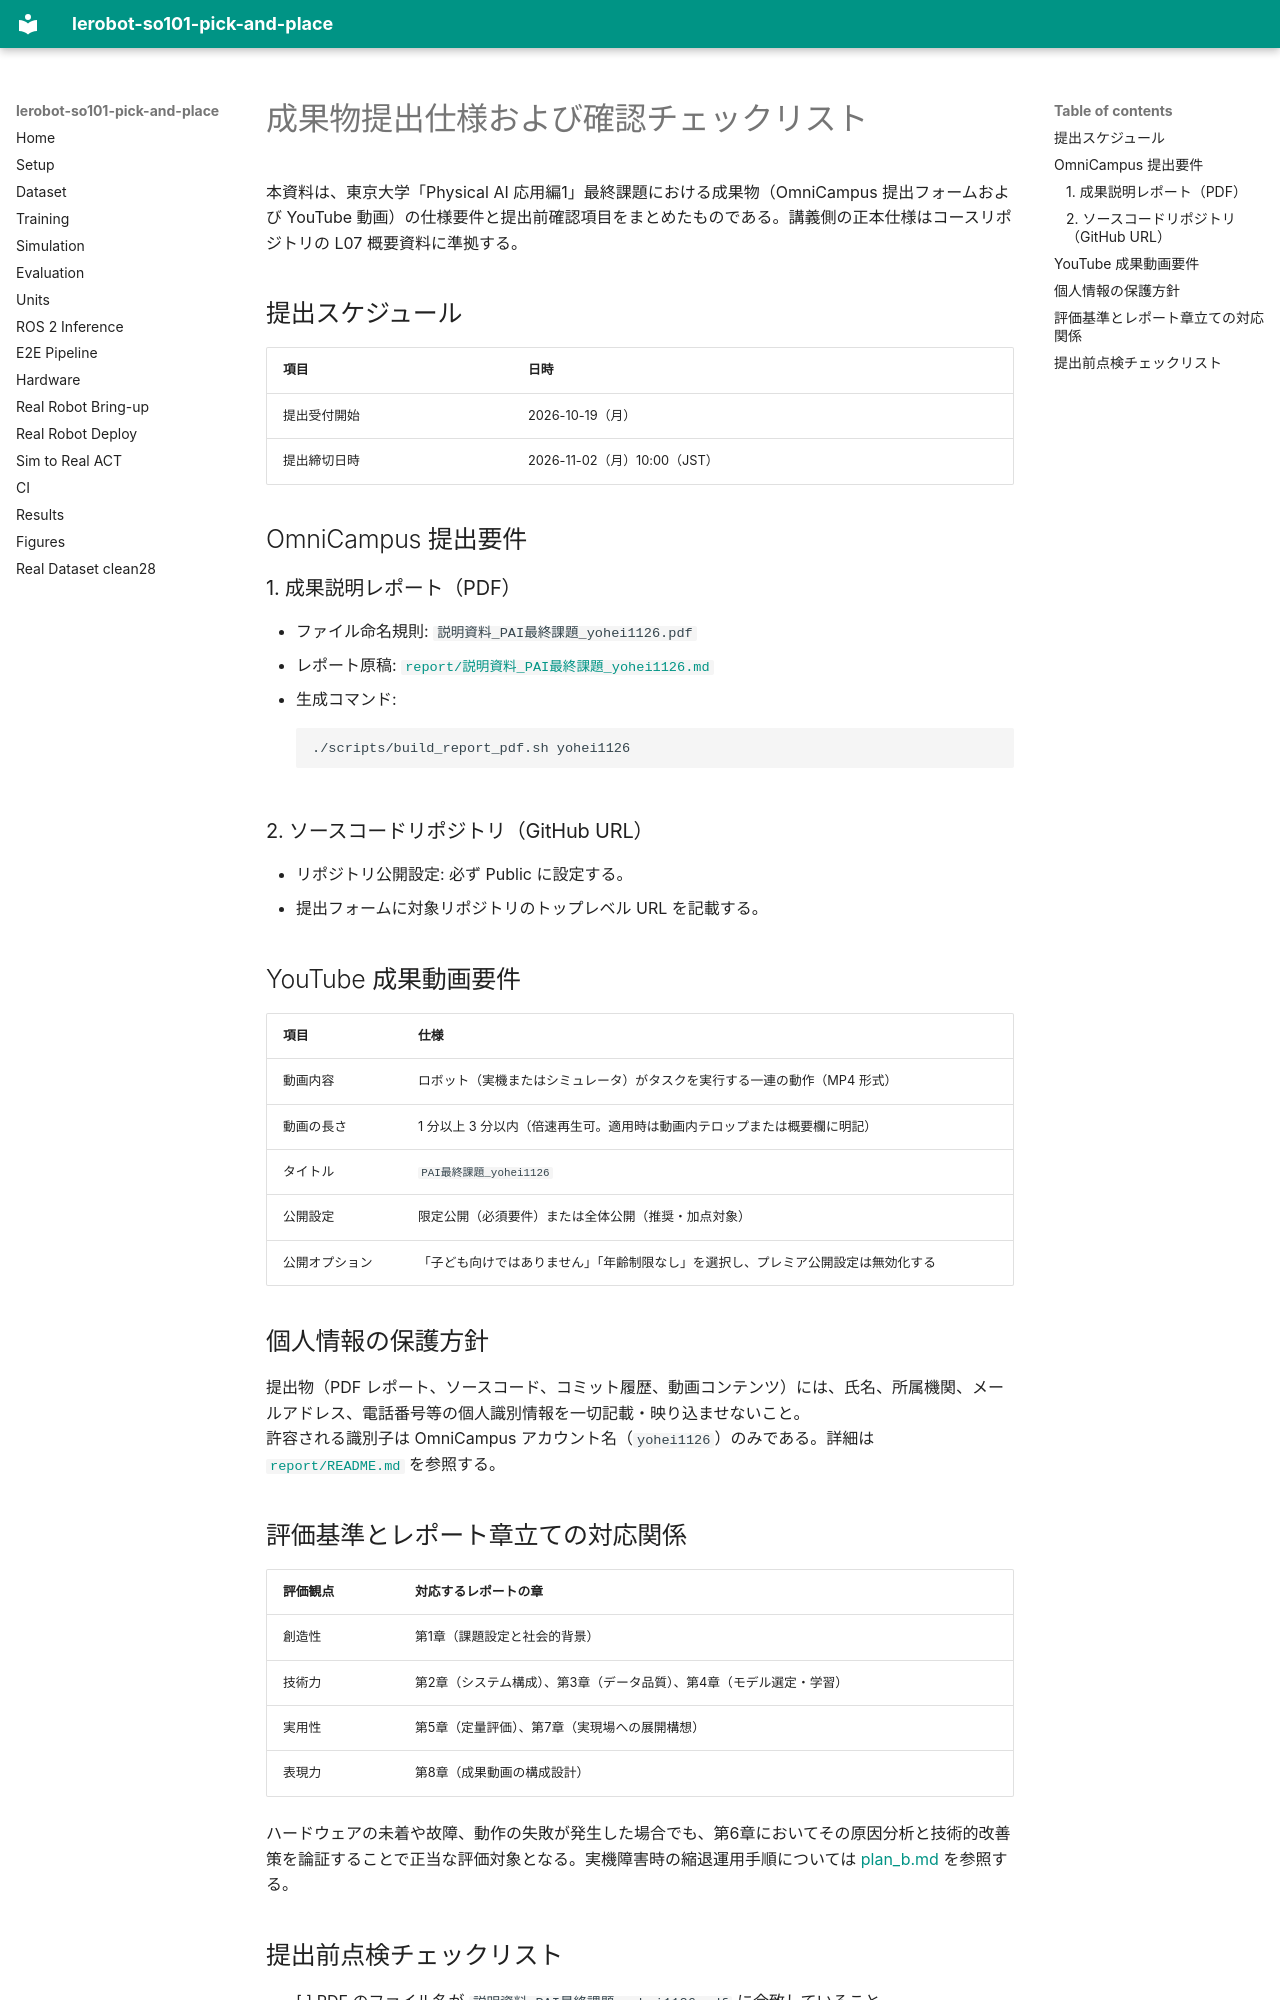

repository: yohei1126/lerobot-so101-pick-and-place · page: submission/index.html · generator: mkdocs

# 成果物提出仕様および確認チェックリスト

本資料は、東京大学「Physical AI 応用編1」最終課題における成果物（OmniCampus 提出フォームおよび YouTube 動画）の仕様要件と提出前確認項目をまとめたものである。講義側の正本仕様はコースリポジトリの L07 概要資料に準拠する。

## 提出スケジュール

| 項目 | 日時 |
| --- | --- |
| 提出受付開始 | 2026-10-19（月） |
| 提出締切日時 | 2026-11-02（月）10:00（JST） |

## OmniCampus 提出要件

### 1. 成果説明レポート（PDF）

- ファイル命名規則: `説明資料_PAI最終課題_yohei1126.pdf`
- レポート原稿: [`report/説明資料_PAI最終課題_yohei1126.md`](../report/説明資料_PAI最終課題_yohei1126.md)
- 生成コマンド:
  ```bash
  ./scripts/build_report_pdf.sh yohei1126
  ```

### 2. ソースコードリポジトリ（GitHub URL）

- リポジトリ公開設定: 必ず Public に設定する。
- 提出フォームに対象リポジトリのトップレベル URL を記載する。

## YouTube 成果動画要件

| 項目 | 仕様 |
| --- | --- |
| 動画内容 | ロボット（実機またはシミュレータ）がタスクを実行する一連の動作（MP4 形式） |
| 動画の長さ | 1 分以上 3 分以内（倍速再生可。適用時は動画内テロップまたは概要欄に明記） |
| タイトル | `PAI最終課題_yohei1126` |
| 公開設定 | 限定公開（必須要件）または全体公開（推奨・加点対象） |
| 公開オプション | 「子ども向けではありません」「年齢制限なし」を選択し、プレミア公開設定は無効化する |

## 個人情報の保護方針

提出物（PDF レポート、ソースコード、コミット履歴、動画コンテンツ）には、氏名、所属機関、メールアドレス、電話番号等の個人識別情報を一切記載・映り込ませないこと。  
許容される識別子は OmniCampus アカウント名（`yohei1126`）のみである。詳細は [`report/README.md`](../report/README.md) を参照する。

## 評価基準とレポート章立ての対応関係

| 評価観点 | 対応するレポートの章 |
| --- | --- |
| 創造性 | 第1章（課題設定と社会的背景） |
| 技術力 | 第2章（システム構成）、第3章（データ品質）、第4章（モデル選定・学習） |
| 実用性 | 第5章（定量評価）、第7章（実現場への展開構想） |
| 表現力 | 第8章（成果動画の構成設計） |

ハードウェアの未着や故障、動作の失敗が発生した場合でも、第6章においてその原因分析と技術的改善策を論証することで正当な評価対象となる。実機障害時の縮退運用手順については [plan_b.md](plan_b.md) を参照する。
